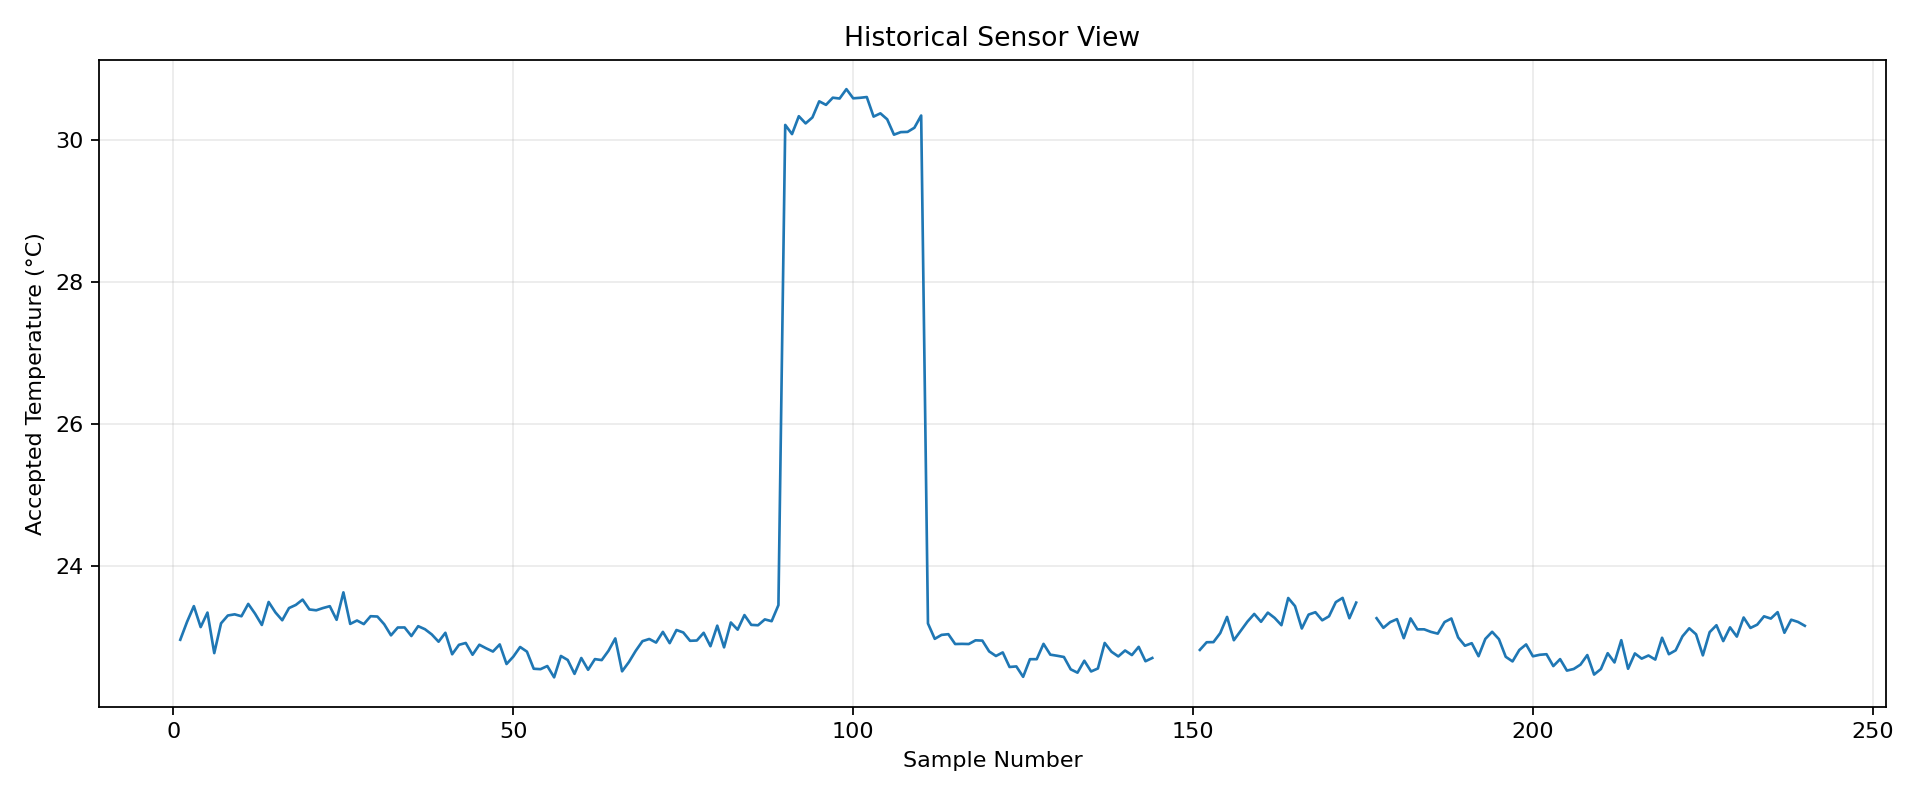

The data file committed next to this chart (first rows):
id, sample_number, timestamp, raw_value, accepted_value, sensor_status, health_state, alert_state
1, 1, 2026-10-13T18:00:00+00:00, 22.95, 22.95, OK, HEALTHY, NORMAL
2, 2, 2026-10-13T18:00:02+00:00, 23.21, 23.21, OK, HEALTHY, NORMAL
3, 3, 2026-10-13T18:00:04+00:00, 23.43, 23.43, OK, HEALTHY, NORMAL
4, 4, 2026-10-13T18:00:06+00:00, 23.13, 23.13, OK, HEALTHY, NORMAL
5, 5, 2026-10-13T18:00:08+00:00, 23.34, 23.34, OK, HEALTHY, NORMAL
6, 6, 2026-10-13T18:00:10+00:00, 22.77, 22.77, OK, HEALTHY, NORMAL
7, 7, 2026-10-13T18:00:12+00:00, 23.19, 23.19, OK, HEALTHY, NORMAL
8, 8, 2026-10-13T18:00:14+00:00, 23.3, 23.3, OK, HEALTHY, NORMAL
9, 9, 2026-10-13T18:00:16+00:00, 23.31, 23.31, OK, HEALTHY, NORMAL
10, 10, 2026-10-13T18:00:18+00:00, 23.29, 23.29, OK, HEALTHY, NORMAL
11, 11, 2026-10-13T18:00:20+00:00, 23.46, 23.46, OK, HEALTHY, NORMAL
12, 12, 2026-10-13T18:00:22+00:00, 23.32, 23.32, OK, HEALTHY, NORMAL
13, 13, 2026-10-13T18:00:24+00:00, 23.16, 23.16, OK, HEALTHY, NORMAL
14, 14, 2026-10-13T18:00:26+00:00, 23.49, 23.49, OK, HEALTHY, NORMAL
15, 15, 2026-10-13T18:00:28+00:00, 23.34, 23.34, OK, HEALTHY, NORMAL
16, 16, 2026-10-13T18:00:30+00:00, 23.23, 23.23, OK, HEALTHY, NORMAL
17, 17, 2026-10-13T18:00:32+00:00, 23.4, 23.4, OK, HEALTHY, NORMAL
18, 18, 2026-10-13T18:00:34+00:00, 23.45, 23.45, OK, HEALTHY, NORMAL
19, 19, 2026-10-13T18:00:36+00:00, 23.52, 23.52, OK, HEALTHY, NORMAL
20, 20, 2026-10-13T18:00:38+00:00, 23.38, 23.38, OK, HEALTHY, NORMAL
21, 21, 2026-10-13T18:00:40+00:00, 23.37, 23.37, OK, HEALTHY, NORMAL
22, 22, 2026-10-13T18:00:42+00:00, 23.4, 23.4, OK, HEALTHY, NORMAL
23, 23, 2026-10-13T18:00:44+00:00, 23.43, 23.43, OK, HEALTHY, NORMAL
24, 24, 2026-10-13T18:00:46+00:00, 23.24, 23.24, OK, HEALTHY, NORMAL
25, 25, 2026-10-13T18:00:48+00:00, 23.62, 23.62, OK, HEALTHY, NORMAL
26, 26, 2026-10-13T18:00:50+00:00, 23.18, 23.18, OK, HEALTHY, NORMAL
27, 27, 2026-10-13T18:00:52+00:00, 23.23, 23.23, OK, HEALTHY, NORMAL
28, 28, 2026-10-13T18:00:54+00:00, 23.18, 23.18, OK, HEALTHY, NORMAL
29, 29, 2026-10-13T18:00:56+00:00, 23.29, 23.29, OK, HEALTHY, NORMAL
30, 30, 2026-10-13T18:00:58+00:00, 23.28, 23.28, OK, HEALTHY, NORMAL
31, 31, 2026-10-13T18:01:00+00:00, 23.17, 23.17, OK, HEALTHY, NORMAL
32, 32, 2026-10-13T18:01:02+00:00, 23.02, 23.02, OK, HEALTHY, NORMAL
33, 33, 2026-10-13T18:01:04+00:00, 23.13, 23.13, OK, HEALTHY, NORMAL
34, 34, 2026-10-13T18:01:06+00:00, 23.13, 23.13, OK, HEALTHY, NORMAL
35, 35, 2026-10-13T18:01:08+00:00, 23.01, 23.01, OK, HEALTHY, NORMAL
36, 36, 2026-10-13T18:01:10+00:00, 23.15, 23.15, OK, HEALTHY, NORMAL
37, 37, 2026-10-13T18:01:12+00:00, 23.1, 23.1, OK, HEALTHY, NORMAL
38, 38, 2026-10-13T18:01:14+00:00, 23.03, 23.03, OK, HEALTHY, NORMAL
39, 39, 2026-10-13T18:01:16+00:00, 22.93, 22.93, OK, HEALTHY, NORMAL
40, 40, 2026-10-13T18:01:18+00:00, 23.05, 23.05, OK, HEALTHY, NORMAL
41, 41, 2026-10-13T18:01:20+00:00, 22.75, 22.75, OK, HEALTHY, NORMAL
42, 42, 2026-10-13T18:01:22+00:00, 22.88, 22.88, OK, HEALTHY, NORMAL
43, 43, 2026-10-13T18:01:24+00:00, 22.91, 22.91, OK, HEALTHY, NORMAL
44, 44, 2026-10-13T18:01:26+00:00, 22.74, 22.74, OK, HEALTHY, NORMAL
45, 45, 2026-10-13T18:01:28+00:00, 22.88, 22.88, OK, HEALTHY, NORMAL
46, 46, 2026-10-13T18:01:30+00:00, 22.83, 22.83, OK, HEALTHY, NORMAL
47, 47, 2026-10-13T18:01:32+00:00, 22.79, 22.79, OK, HEALTHY, NORMAL
48, 48, 2026-10-13T18:01:34+00:00, 22.89, 22.89, OK, HEALTHY, NORMAL
49, 49, 2026-10-13T18:01:36+00:00, 22.61, 22.61, OK, HEALTHY, NORMAL
50, 50, 2026-10-13T18:01:38+00:00, 22.72, 22.72, OK, HEALTHY, NORMAL
51, 51, 2026-10-13T18:01:40+00:00, 22.85, 22.85, OK, HEALTHY, NORMAL
52, 52, 2026-10-13T18:01:42+00:00, 22.79, 22.79, OK, HEALTHY, NORMAL
53, 53, 2026-10-13T18:01:44+00:00, 22.55, 22.55, OK, HEALTHY, NORMAL
54, 54, 2026-10-13T18:01:46+00:00, 22.54, 22.54, OK, HEALTHY, NORMAL
55, 55, 2026-10-13T18:01:48+00:00, 22.58, 22.58, OK, HEALTHY, NORMAL
56, 56, 2026-10-13T18:01:50+00:00, 22.42, 22.42, OK, HEALTHY, NORMAL
57, 57, 2026-10-13T18:01:52+00:00, 22.73, 22.73, OK, HEALTHY, NORMAL
58, 58, 2026-10-13T18:01:54+00:00, 22.67, 22.67, OK, HEALTHY, NORMAL
59, 59, 2026-10-13T18:01:56+00:00, 22.47, 22.47, OK, HEALTHY, NORMAL
60, 60, 2026-10-13T18:01:58+00:00, 22.7, 22.7, OK, HEALTHY, NORMAL
... 180 more rows
